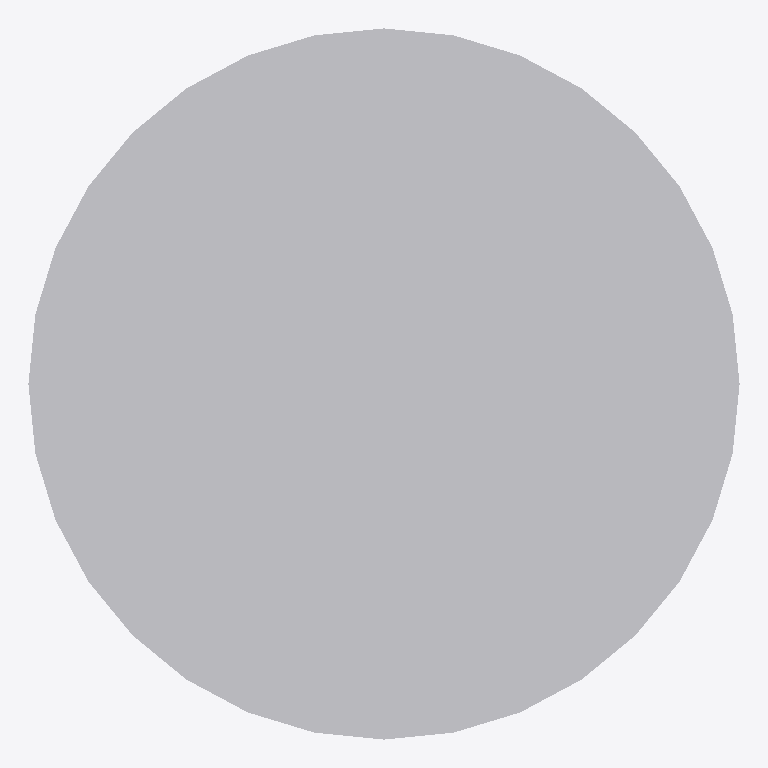
Plan cut of the same IFC building model at storey 'My Storey' (level 0.00 m, cut at 1.40 m), seen from above with north up, elements coloured by IFC class: 1 other element (light grey). No cut surface shows.
Extent 0.2 m × 0.2 m × 2.0 m (x, y, z). Storeys (1): My Storey at 0.00 m. Elements (1): 1 IfcGeographicElement.

HEADER;
FILE_DESCRIPTION(('ViewDefinition[DesignTransferView]'),'2;1');
FILE_NAME('cylinder_model.ifc','2025-05-07T09:58:40-07:00',(''),(''),'IfcOpenShell 0.8.2','Bonsai 0.8.2','Nobody');
FILE_SCHEMA(('IFC4'));
ENDSEC;
DATA;
#1=IFCPROJECT('03qnPYKEnET89Z03CiFYmb',$,'My Project',$,$,$,$,(#14,#26),#9);
#31=IFCSITE('3Cwjmu$gzD8fA84SQWu2sJ',$,'My Site',$,$,#54,$,$,$,$,$,$,$,$);
#37=IFCBUILDING('2HqVu_Dcr3$9JeeMbugPe6',$,'My Building',$,$,#60,$,$,$,$,$,$);
#43=IFCBUILDINGSTOREY('3Fi0yHkG1AAeKun_hTI6YN',$,'My Storey',$,$,#66,$,$,$,$);
#67=IFCGEOGRAPHICELEMENT('06aXodKZr6UeKc0kko0iFh',$,'Sign',$,'Signs',#116,#106,$,.USERDEFINED.);
ENDSEC;
